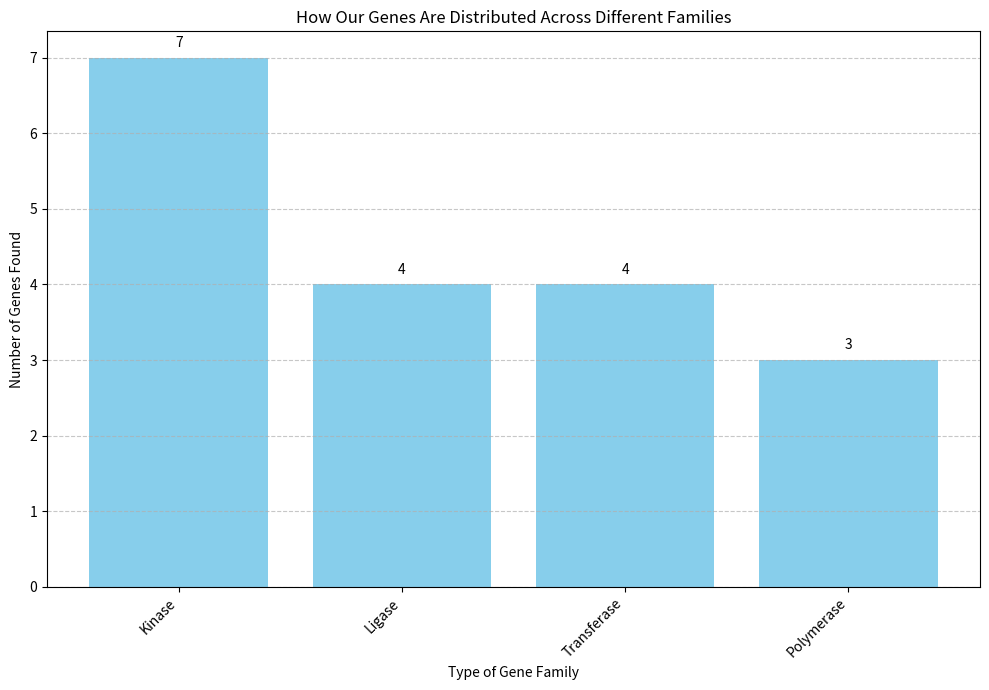

Here is the Python script that generated this plot:
import pandas as pd
import matplotlib.pyplot as plt
import os

gene_data = {
    "GeneID": [f"G{i}" for i in range(1, 19)],
    "Family": [
        "Kinase", "Ligase", "Kinase", "Polymerase", "Kinase", "Ligase",
        "Transferase", "Kinase", "Transferase", "Polymerase", "Ligase",
        "Kinase", "Transferase", "Polymerase", "Ligase", "Kinase",
        "Transferase", "Kinase"
    ]
}
gene_df = pd.DataFrame(gene_data)

gene_family_counts = gene_df['Family'].value_counts()

print("Here's how many genes are in each family:")
print(gene_family_counts)

plt.figure(figsize=(10, 7))

bars = plt.bar(gene_family_counts.index, gene_family_counts.values, color='skyblue')

plt.xlabel("Type of Gene Family")
plt.ylabel("Number of Genes Found")
plt.title("How Our Genes Are Distributed Across Different Families")
plt.xticks(rotation=45, ha='right')
plt.grid(axis='y', linestyle='--', alpha=0.7)

for bar in bars:
    height = bar.get_height()
    plt.text(bar.get_x() + bar.get_width()/2, height + 0.1, int(height), ha='center', va='bottom')

plt.tight_layout()

chart_file_name = 'gene_family_distribution_bar_chart_human_written.png'
plt.savefig(chart_file_name)
print(f"\nYour bar chart has been saved as '{chart_file_name}'")

plt.show()